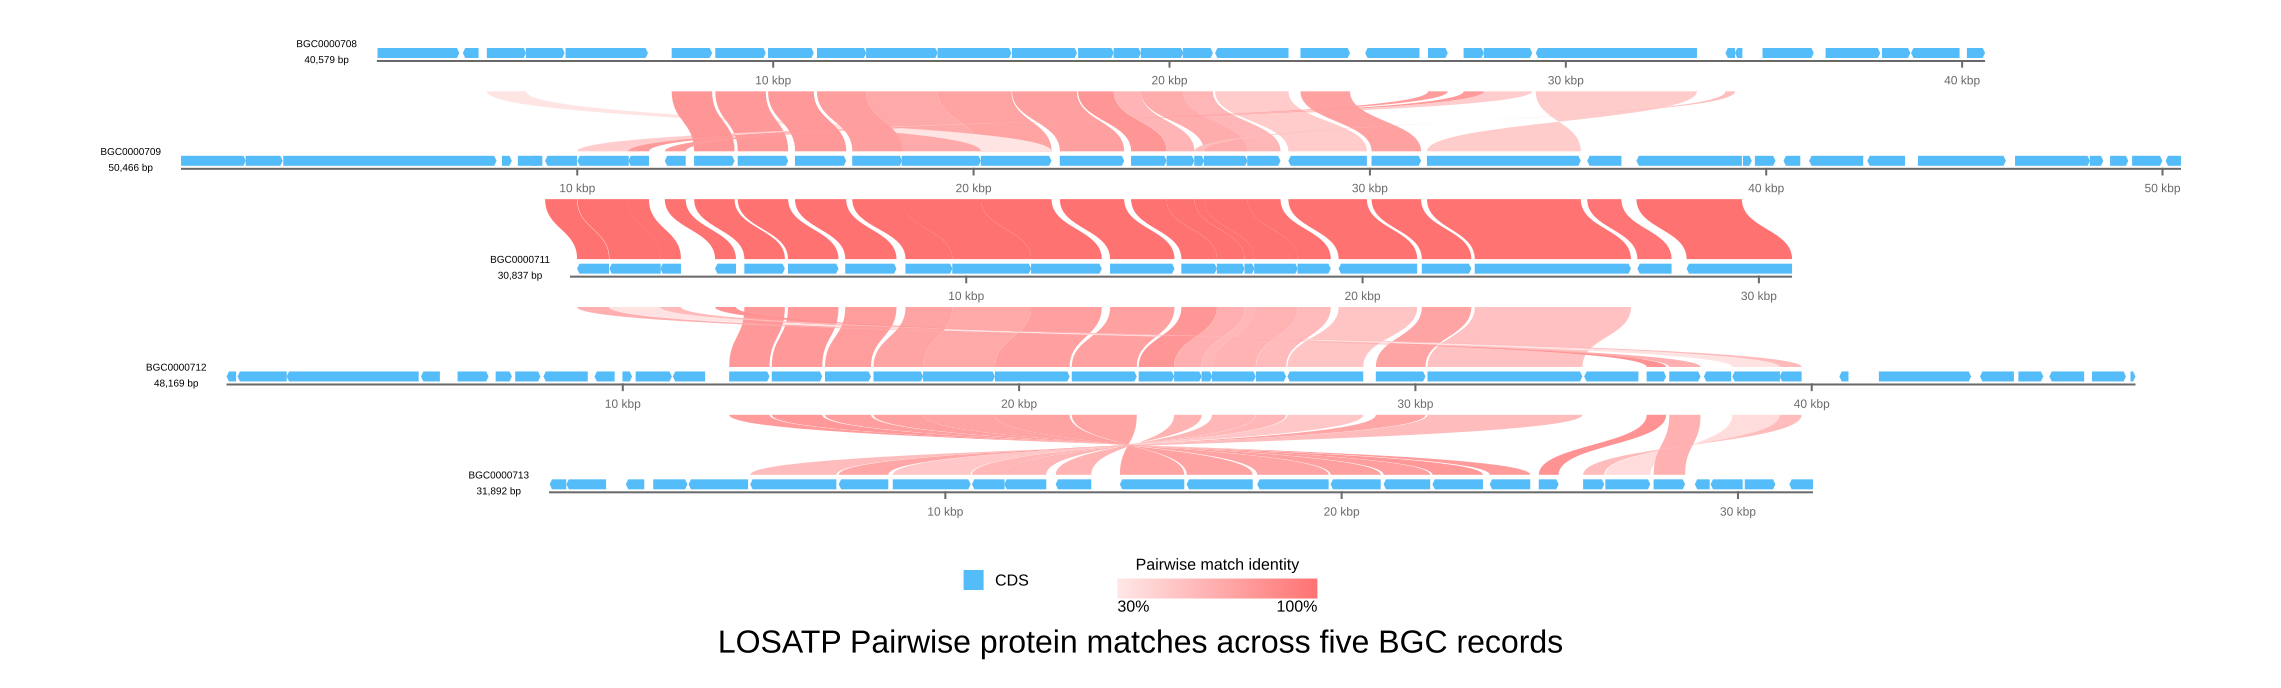

The file beside this chart, header and first rows:
# gbdraw raw protein-search evidence
# Non-comment lines use the 12 BLAST out…
# entry 1: BGC0000708.BGC0000709.losatp.…
CAG38690.1	CAF33319.1	35.13	37	24	0	581	617	23	59	1.5	21.2
CAG38690.1	CAF33302.1	35	40	20	2	609	644	359	396	1.8	22.3
CAG38690.1	CAF33311.1	43.75	16	9	0	302	317	139	154	4.6	20.8
CAG38690.1	CAF33307.1	54.55	22	9	1	525	545	394	415	5.2	20.8
CAG38690.1	CAF33310.1	42.55	47	19	3	407	448	165	208	6.2	20.4
CAG38690.1	CAF33314.1	45.45	22	12	0	432	453	628	649	7.1	20.4
CAG38690.1	CAF33323.1	57.14	14	6	0	443	456	134	147	8.9	20.0
CAG38691.1	CAF33325.1	50	20	8	1	24	43	178	195	2.1	19.2
CAG38691.1	CAF33333.1	58.33	12	5	0	42	53	67	78	4.2	18.1
CAG38691.1	CAF33304.1	24.24	33	25	0	45	77	76	108	4.3	18.1
CAG38692.1	CAF33315.1	31.75	211	122	7	38	239	374	571	1.00e-10	53.5
CAG38692.1	CAF33314.1	32.95	88	56	1	159	246	524	608	6.84e-04	32.0
CAG38692.1	CAF33301.1	66.67	15	5	0	50	64	62	76	0.28	23.5
CAG38692.1	CAF33326.1	37.5	32	20	0	43	74	38	69	1.5	21.2
CAG38692.1	CAF33325.1	36.84	38	20	1	231	264	167	204	2.2	20.8
CAG38692.1	CAF33313.1	34.48	58	28	3	224	273	27	82	2.8	20.4
CAG38692.1	CAF33310.1	33.33	36	24	0	208	243	255	290	3.6	20.0
CAG38692.1	CAF33324.1	33.33	33	22	0	188	220	23	55	4.1	20.0
CAG38692.1	CAF33300.1	32.76	58	36	2	42	96	96	153	5.1	19.6
CAG38692.1	CAF33333.1	26.73	101	59	3	120	213	220	312	6.1	19.2
CAG38692.1	CAF33319.1	40	15	9	0	160	174	1	15	6.5	18.5
CAG38692.1	CAF33329.1	33.33	33	22	0	215	247	56	88	6.6	18.9
CAG38692.1	CAF33317.1	41.94	31	14	3	77	104	268	297	8.0	18.9
CAG38692.1	CAF33330.1	31.58	38	26	0	144	181	343	380	8.5	18.9
CAG38693.1	CAF33331.1	28.74	87	52	4	217	299	104	184	0.063	25.4
CAG38693.1	CAF33330.1	53.33	15	7	0	279	293	272	286	0.20	23.9
CAG38693.1	CAF33332.1	40	25	15	0	161	185	300	324	0.55	22.7
CAG38693.1	CAF33322.1	41.18	17	10	0	304	320	569	585	1.6	21.2
CAG38693.1	CAF33324.1	28.57	77	44	3	118	188	751	822	2.0	20.8
CAG38693.1	CAF33307.1	37.14	35	16	1	3	37	211	239	2.9	20.4
CAG38693.1	CAF33315.1	33.33	42	28	0	241	282	405	446	4.8	19.6
CAG38693.1	CAF33333.1	41.94	31	17	1	145	175	527	556	5.0	19.6
CAG38693.1	CAF33302.1	50	12	6	0	292	303	944	955	7.1	19.2
CAG38694.1	CAF33322.1	35.29	51	21	2	429	479	219	257	1.2	22.7
CAG38694.1	CAF33307.1	60	15	6	0	348	362	398	412	2.1	21.9
CAG38694.1	CAF33312.1	35.62	73	39	2	458	526	50	118	8.7	20.0
CAG38695.1	CAF33310.1	77.88	339	74	1	1	338	1	339	0.0	522
CAG38695.1	CAF33315.1	50	24	11	1	149	172	369	391	2.5	20.8
CAG38695.1	CAF33302.1	50	22	11	0	243	264	1464	1485	2.5	20.8
CAG38695.1	CAF33300.1	41.67	24	14	0	309	332	387	410	2.8	20.4
CAG38695.1	CAF33306.1	38.46	26	12	1	57	82	11	32	4.8	19.6
CAG38695.1	CAF33312.1	45.45	44	21	2	167	209	264	305	4.9	19.6
CAG38695.1	CAF33322.1	33.33	57	32	3	120	170	222	278	7.1	19.2
CAG38695.1	CAF33321.1	34.21	38	21	2	66	99	208	245	9.7	18.5
CAG38696.1	CAF33311.1	76.54	422	99	0	1	422	1	422	0.0	603
CAG38696.1	CAF33325.1	66.67	18	6	0	80	97	19	36	0.17	24.6
CAG38696.1	CAF33320.1	44.12	34	14	2	154	183	53	85	2.1	21.2
CAG38696.1	CAF33329.1	42.86	28	16	0	330	357	3	30	2.7	20.4
CAG38696.1	CAF33315.1	45.45	22	12	0	353	374	401	422	3.2	20.8
CAG38696.1	CAF33302.1	32.08	53	30	1	101	147	856	908	3.8	20.4
CAG38696.1	CAF33324.1	39.13	23	14	0	33	55	988	1010	4.1	20.4
CAG38696.1	CAF33304.1	33.33	33	22	0	378	410	111	143	4.7	19.6
CAG38696.1	CAF33301.1	66.67	9	3	0	17	25	25	33	5.5	19.6
CAG38697.1	CAF33312.1	76.5	366	86	0	1	366	1	366	0.0	551
CAG38697.1	CAF33315.1	27.78	126	80	4	121	241	371	490	0.004	30.0
CAG38697.1	CAF33332.1	61.54	13	5	0	120	132	334	346	0.84	22.3
CAG38697.1	CAF33319.1	23.53	102	48	3	271	372	4	75	2.4	20.0
CAG38697.1	CAF33323.1	41.67	12	7	0	316	327	40	51	5.4	19.6
... 736 more rows
